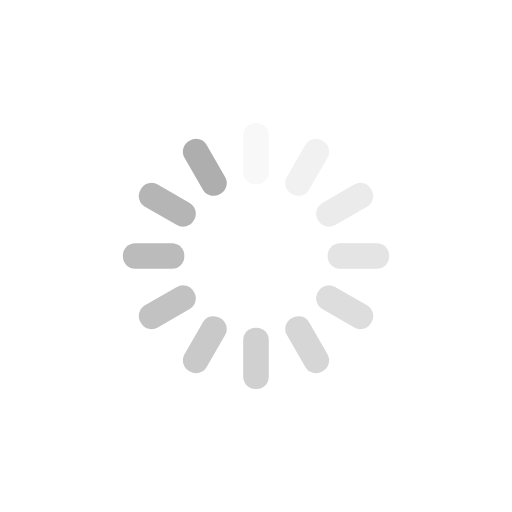
t = 0.00 s
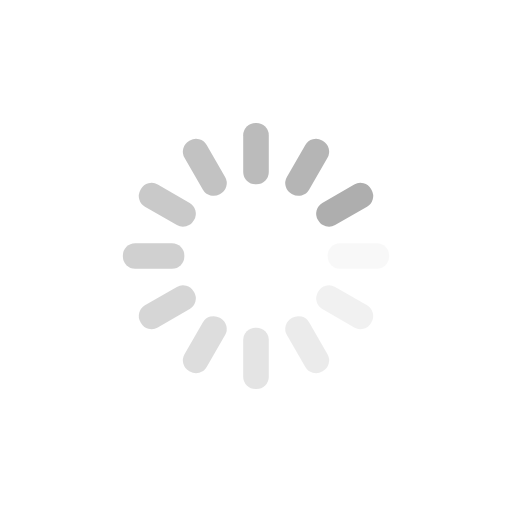
t = 0.25 s
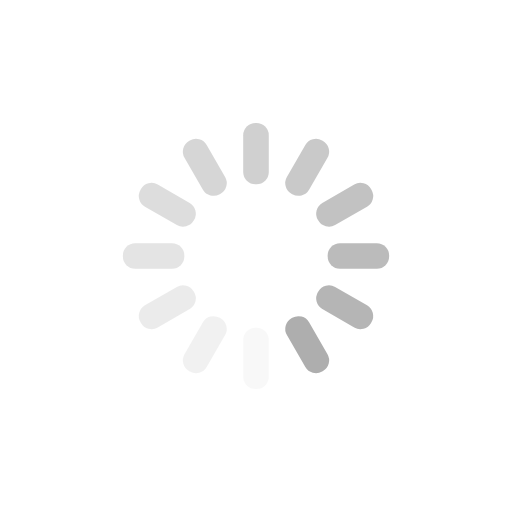
t = 0.50 s
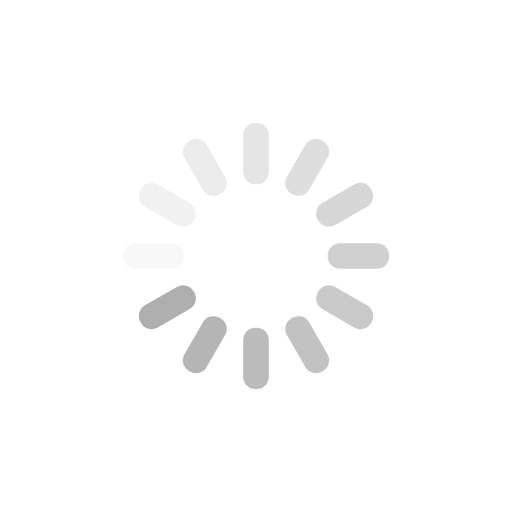
t = 0.75 s

The animated SVG that drew these frames (rendered in a browser with its animation timeline set to each time). Animation: 12 SMIL elements (animate=12); one cycle of 1.00 s, repeats indefinitely.

<?xml version="1.0" encoding="utf-8"?>
<svg xmlns="http://www.w3.org/2000/svg" xmlns:xlink="http://www.w3.org/1999/xlink" style="margin: auto; background: none; display: block; shape-rendering: auto;" width="60px" height="60px" viewBox="0 0 100 100" preserveAspectRatio="xMidYMid">
<g transform="rotate(0 50 50)">
  <rect x="47.5" y="24" rx="2.4" ry="2.4" width="5" height="12" fill="#aeaeae">
    <animate attributeName="opacity" values="1;0" keyTimes="0;1" dur="1s" begin="-0.9166666666666666s" repeatCount="indefinite"></animate>
  </rect>
</g><g transform="rotate(30 50 50)">
  <rect x="47.5" y="24" rx="2.4" ry="2.4" width="5" height="12" fill="#aeaeae">
    <animate attributeName="opacity" values="1;0" keyTimes="0;1" dur="1s" begin="-0.8333333333333334s" repeatCount="indefinite"></animate>
  </rect>
</g><g transform="rotate(60 50 50)">
  <rect x="47.5" y="24" rx="2.4" ry="2.4" width="5" height="12" fill="#aeaeae">
    <animate attributeName="opacity" values="1;0" keyTimes="0;1" dur="1s" begin="-0.75s" repeatCount="indefinite"></animate>
  </rect>
</g><g transform="rotate(90 50 50)">
  <rect x="47.5" y="24" rx="2.4" ry="2.4" width="5" height="12" fill="#aeaeae">
    <animate attributeName="opacity" values="1;0" keyTimes="0;1" dur="1s" begin="-0.6666666666666666s" repeatCount="indefinite"></animate>
  </rect>
</g><g transform="rotate(120 50 50)">
  <rect x="47.5" y="24" rx="2.4" ry="2.4" width="5" height="12" fill="#aeaeae">
    <animate attributeName="opacity" values="1;0" keyTimes="0;1" dur="1s" begin="-0.5833333333333334s" repeatCount="indefinite"></animate>
  </rect>
</g><g transform="rotate(150 50 50)">
  <rect x="47.5" y="24" rx="2.4" ry="2.4" width="5" height="12" fill="#aeaeae">
    <animate attributeName="opacity" values="1;0" keyTimes="0;1" dur="1s" begin="-0.5s" repeatCount="indefinite"></animate>
  </rect>
</g><g transform="rotate(180 50 50)">
  <rect x="47.5" y="24" rx="2.4" ry="2.4" width="5" height="12" fill="#aeaeae">
    <animate attributeName="opacity" values="1;0" keyTimes="0;1" dur="1s" begin="-0.4166666666666667s" repeatCount="indefinite"></animate>
  </rect>
</g><g transform="rotate(210 50 50)">
  <rect x="47.5" y="24" rx="2.4" ry="2.4" width="5" height="12" fill="#aeaeae">
    <animate attributeName="opacity" values="1;0" keyTimes="0;1" dur="1s" begin="-0.3333333333333333s" repeatCount="indefinite"></animate>
  </rect>
</g><g transform="rotate(240 50 50)">
  <rect x="47.5" y="24" rx="2.4" ry="2.4" width="5" height="12" fill="#aeaeae">
    <animate attributeName="opacity" values="1;0" keyTimes="0;1" dur="1s" begin="-0.25s" repeatCount="indefinite"></animate>
  </rect>
</g><g transform="rotate(270 50 50)">
  <rect x="47.5" y="24" rx="2.4" ry="2.4" width="5" height="12" fill="#aeaeae">
    <animate attributeName="opacity" values="1;0" keyTimes="0;1" dur="1s" begin="-0.16666666666666666s" repeatCount="indefinite"></animate>
  </rect>
</g><g transform="rotate(300 50 50)">
  <rect x="47.5" y="24" rx="2.4" ry="2.4" width="5" height="12" fill="#aeaeae">
    <animate attributeName="opacity" values="1;0" keyTimes="0;1" dur="1s" begin="-0.08333333333333333s" repeatCount="indefinite"></animate>
  </rect>
</g><g transform="rotate(330 50 50)">
  <rect x="47.5" y="24" rx="2.4" ry="2.4" width="5" height="12" fill="#aeaeae">
    <animate attributeName="opacity" values="1;0" keyTimes="0;1" dur="1s" begin="0s" repeatCount="indefinite"></animate>
  </rect>
</g>
<!-- [ldio] generated by https://loading.io/ --></svg>